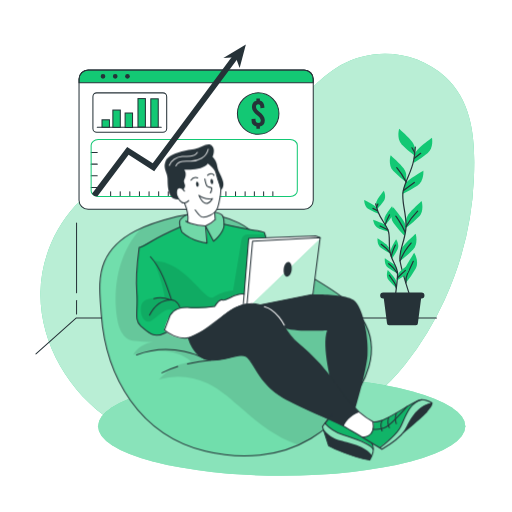
t = 0.00 s
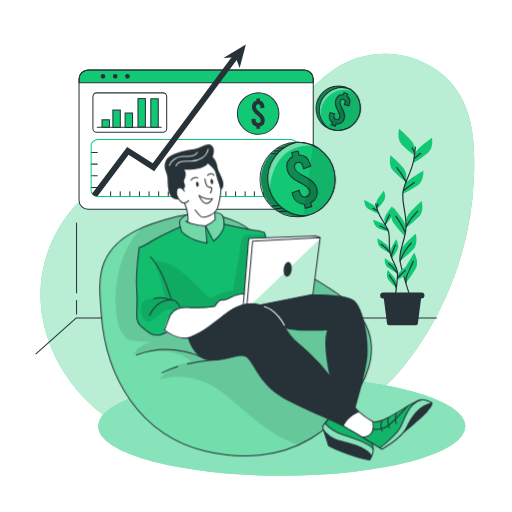
t = 1.00 s
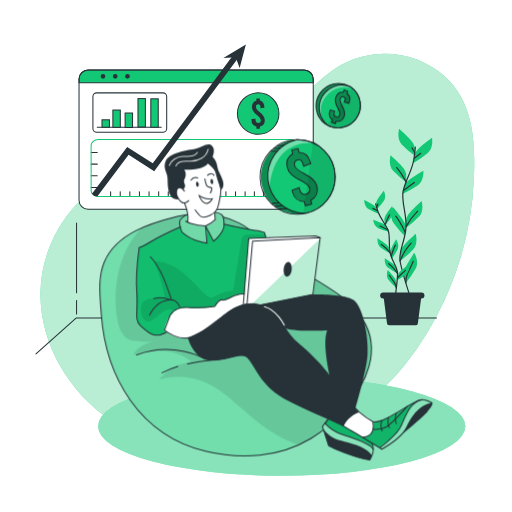
t = 1.19 s
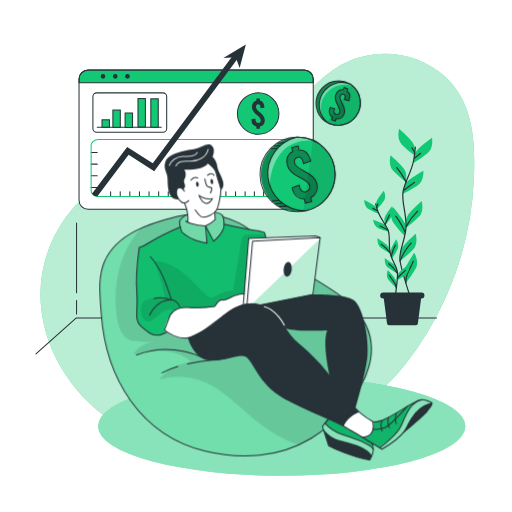
t = 1.38 s
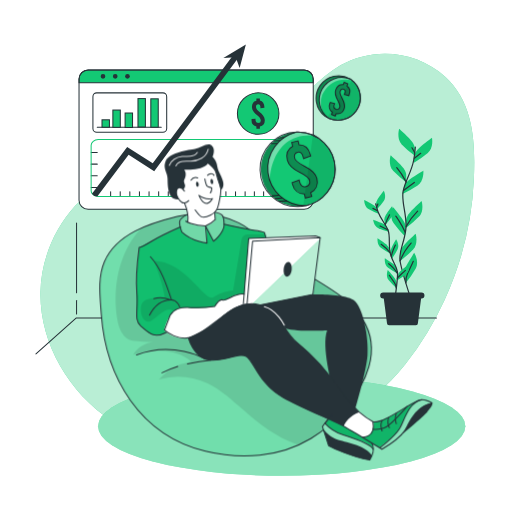
t = 1.75 s
t = 2.13 s: frame unchanged from t = 1.38 s, image omitted

The animated SVG that drew these frames (rendered in a browser with its animation timeline set to each time). Animation: 2 CSS @keyframes rules; one cycle of 2.50 s, repeats indefinitely.

<svg class="animated" id="freepik_stories-revenue" xmlns="http://www.w3.org/2000/svg" viewBox="0 0 500 500" version="1.1" xmlns:xlink="http://www.w3.org/1999/xlink" xmlns:svgjs="http://svgjs.com/svgjs"><style>svg#freepik_stories-revenue:not(.animated) .animable {opacity: 0;}svg#freepik_stories-revenue.animated #freepik--Coins--inject-38 {animation: 1s 1 forwards cubic-bezier(.36,-0.01,.5,1.38) slideLeft,1.5s Infinite  linear floating;animation-delay: 0s,1s;}            @keyframes slideLeft {                0% {                    opacity: 0;                    transform: translateX(-30px);                }                100% {                    opacity: 1;                    transform: translateX(0);                }            }                    @keyframes floating {                0% {                    opacity: 1;                    transform: translateY(0px);                }                50% {                    transform: translateY(-10px);                }                100% {                    opacity: 1;                    transform: translateY(0px);                }            }        </style><g id="freepik--background-simple--inject-38" class="animable" style="transform-origin: 251.326px 245.544px;"><path d="M332.51,63.83c-21.82,12.48-37.21,33.47-55.86,50.32a179.7,179.7,0,0,1-81.92,42c-25,5.41-51.12,5.49-75.21,14-47,16.49-79.19,65.43-80,115.19s27.5,98,69.11,125.28a165.64,165.64,0,0,0,46,20.95c30.6,8.61,63.05,8.23,94.67,4.94,54.62-5.69,111.88-36.71,146.31-80.44a313.74,313.74,0,0,0,38.64-63.45,316.45,316.45,0,0,0,28.52-118.15c1.45-35,0-73.8-27.77-99.31S365.06,45.2,332.51,63.83Z" style="fill: #13C874; transform-origin: 251.326px 245.544px;" id="el0jv3cp4zdl0f" class="animable"></path><g id="elimxbbzm10e"><path d="M332.51,63.83c-21.82,12.48-37.21,33.47-55.86,50.32a179.7,179.7,0,0,1-81.92,42c-25,5.41-51.12,5.49-75.21,14-47,16.49-79.19,65.43-80,115.19s27.5,98,69.11,125.28a165.64,165.64,0,0,0,46,20.95c30.6,8.61,63.05,8.23,94.67,4.94,54.62-5.69,111.88-36.71,146.31-80.44a313.74,313.74,0,0,0,38.64-63.45,316.45,316.45,0,0,0,28.52-118.15c1.45-35,0-73.8-27.77-99.31S365.06,45.2,332.51,63.83Z" style="fill: rgb(255, 255, 255); opacity: 0.7; transform-origin: 251.326px 245.544px;" class="animable" id="ela2lxi2lszme"></path></g></g><g id="freepik--Shadow--inject-38" class="animable" style="transform-origin: 275.1px 416.25px;"><ellipse cx="275.1" cy="416.25" rx="179.33" ry="48.3" style="fill: #13C874; transform-origin: 275.1px 416.25px;" id="eld885vtryfdu" class="animable"></ellipse><g id="elf5vxodlbatk"><ellipse cx="275.1" cy="416.25" rx="179.33" ry="48.3" style="fill: rgb(255, 255, 255); opacity: 0.5; transform-origin: 275.1px 416.25px;" class="animable" id="elk7j1md20opi"></ellipse></g></g><g id="freepik--Window--inject-38" class="animable" style="transform-origin: 191.545px 123.91px;"><rect x="77.18" y="68.3" width="228.73" height="136.09" rx="8.95" style="fill: rgb(255, 255, 255); transform-origin: 191.545px 136.345px;" id="elqjhekbuxzh" class="animable"></rect><path d="M305.91,77.25v3.54H77.18V77.25a9,9,0,0,1,8.95-9H297A8.94,8.94,0,0,1,305.91,77.25Z" style="fill: #13C874; transform-origin: 191.545px 74.52px;" id="elotnicxkuycb" class="animable"></path><rect x="77.18" y="68.3" width="228.73" height="136.09" rx="8.95" style="fill: none; stroke: rgb(38, 50, 56); stroke-linecap: round; stroke-linejoin: round; transform-origin: 191.545px 136.345px;" id="elyn3gwtqw2j" class="animable"></rect><path d="M305.91,77.25v3.54H77.18V77.25a9,9,0,0,1,8.95-9H297A8.94,8.94,0,0,1,305.91,77.25Z" style="fill: none; stroke: rgb(38, 50, 56); stroke-linecap: round; stroke-linejoin: round; transform-origin: 191.545px 74.52px;" id="elkn50u0okyxc" class="animable"></path><path d="M102.87,74.54a2.29,2.29,0,1,1-2.29-2.28A2.29,2.29,0,0,1,102.87,74.54Z" style="fill: rgb(38, 50, 56); transform-origin: 100.58px 74.55px;" id="el9c0gzna5v9k" class="animable"></path><path d="M114.82,74.54a2.29,2.29,0,1,1-2.29-2.28A2.29,2.29,0,0,1,114.82,74.54Z" style="fill: rgb(38, 50, 56); transform-origin: 112.53px 74.55px;" id="elkcozulx6ekr" class="animable"></path><circle cx="124.48" cy="74.54" r="2.29" style="fill: rgb(38, 50, 56); transform-origin: 124.48px 74.54px;" id="eluc76pbkw7f" class="animable"></circle><rect x="90.74" y="90.7" width="72.05" height="38.49" rx="3.69" style="fill: none; stroke: rgb(38, 50, 56); stroke-linecap: round; stroke-linejoin: round; transform-origin: 126.765px 109.945px;" id="elranphf56678" class="animable"></rect><line x1="94.98" y1="124.35" x2="157.45" y2="124.35" style="fill: none; stroke: rgb(38, 50, 56); stroke-linecap: round; stroke-linejoin: round; transform-origin: 126.215px 124.35px;" id="elsf2z1kkfxmf" class="animable"></line><rect x="99.62" y="117" width="7.25" height="7.25" style="fill: #13C874; stroke: rgb(38, 50, 56); stroke-miterlimit: 10; transform-origin: 103.245px 120.625px;" id="eldjitpgzba0q" class="animable"></rect><rect x="110.23" y="107.47" width="7.25" height="16.88" style="fill: #13C874; stroke: rgb(38, 50, 56); stroke-miterlimit: 10; transform-origin: 113.855px 115.91px;" id="elyj1zhf3prc" class="animable"></rect><rect x="122.18" y="110.37" width="7.25" height="14.15" style="fill: #13C874; stroke: rgb(38, 50, 56); stroke-miterlimit: 10; transform-origin: 125.805px 117.445px;" id="elo3dbwpnh2li" class="animable"></rect><rect x="134.74" y="96.28" width="7.25" height="27.75" style="fill: #13C874; stroke: rgb(38, 50, 56); stroke-miterlimit: 10; transform-origin: 138.365px 110.155px;" id="elzhsybvk2ko" class="animable"></rect><rect x="147.29" y="96.5" width="7.25" height="27.75" style="fill: #13C874; stroke: rgb(38, 50, 56); stroke-miterlimit: 10; transform-origin: 150.915px 110.375px;" id="elt8xq86dvm6r" class="animable"></rect><circle cx="252.12" cy="110.91" r="20.27" style="fill: #13C874; stroke: rgb(38, 50, 56); stroke-miterlimit: 10; transform-origin: 252.12px 110.91px;" id="elvu8tv2shrcr" class="animable"></circle><path d="M253.78,123.55v2.08h-3.4v-2.08a6.18,6.18,0,0,1-4.72-6.3v-.94l3.85-.42v1c0,1.93,1,3.1,2.57,3.1a2.37,2.37,0,0,0,2.56-2.53c0-1.85-1.73-3.44-3.77-5.13-2.42-2-4.83-4.38-4.83-7.74s1.58-5.63,4.34-6.31V96.19h3.4v2.07c2.79.65,4.41,3,4.41,6.35v.68l-3.85.41V105c0-2-.79-3.1-2.19-3.1s-2.19.87-2.19,2.53c0,1.85,1.78,3.4,3.78,5.13,2.38,2,4.83,4.38,4.83,7.74A6.15,6.15,0,0,1,253.78,123.55Z" style="fill: rgb(38, 50, 56); transform-origin: 252.114px 110.91px;" id="eliwlzeh9kfea" class="animable"></path><line x1="89.06" y1="148.85" x2="94.98" y2="148.85" style="fill: none; stroke: rgb(38, 50, 56); stroke-linecap: round; stroke-linejoin: round; transform-origin: 92.02px 148.85px;" id="el9m1y9g5unjs" class="animable"></line><line x1="89.06" y1="160.29" x2="94.98" y2="160.29" style="fill: none; stroke: rgb(38, 50, 56); stroke-linecap: round; stroke-linejoin: round; transform-origin: 92.02px 160.29px;" id="elpp7ppbhv3" class="animable"></line><line x1="89.06" y1="171.74" x2="94.98" y2="171.74" style="fill: none; stroke: rgb(38, 50, 56); stroke-linecap: round; stroke-linejoin: round; transform-origin: 92.02px 171.74px;" id="eldyd68i9f6we" class="animable"></line><line x1="89.06" y1="183.18" x2="94.98" y2="183.18" style="fill: none; stroke: rgb(38, 50, 56); stroke-linecap: round; stroke-linejoin: round; transform-origin: 92.02px 183.18px;" id="elxk3zry99nxo" class="animable"></line><line x1="108.03" y1="191.82" x2="108.03" y2="187.22" style="fill: none; stroke: rgb(38, 50, 56); stroke-linecap: round; stroke-linejoin: round; transform-origin: 108.03px 189.52px;" id="elxieewodsrv" class="animable"></line><line x1="117.41" y1="191.82" x2="117.41" y2="187.22" style="fill: none; stroke: rgb(38, 50, 56); stroke-linecap: round; stroke-linejoin: round; transform-origin: 117.41px 189.52px;" id="elyhguvqef66d" class="animable"></line><line x1="126.79" y1="191.82" x2="126.79" y2="187.22" style="fill: none; stroke: rgb(38, 50, 56); stroke-linecap: round; stroke-linejoin: round; transform-origin: 126.79px 189.52px;" id="el7hgyxhhvjbu" class="animable"></line><line x1="136.18" y1="191.82" x2="136.18" y2="187.22" style="fill: none; stroke: rgb(38, 50, 56); stroke-linecap: round; stroke-linejoin: round; transform-origin: 136.18px 189.52px;" id="el28v7d8mtmw8" class="animable"></line><line x1="145.56" y1="191.82" x2="145.56" y2="187.22" style="fill: none; stroke: rgb(38, 50, 56); stroke-linecap: round; stroke-linejoin: round; transform-origin: 145.56px 189.52px;" id="el2xln72h2kpq" class="animable"></line><line x1="154.94" y1="191.82" x2="154.94" y2="187.22" style="fill: none; stroke: rgb(38, 50, 56); stroke-linecap: round; stroke-linejoin: round; transform-origin: 154.94px 189.52px;" id="elbqzwkayds7" class="animable"></line><line x1="164.32" y1="191.82" x2="164.32" y2="187.22" style="fill: none; stroke: rgb(38, 50, 56); stroke-linecap: round; stroke-linejoin: round; transform-origin: 164.32px 189.52px;" id="ellgyxuj0rmp" class="animable"></line><line x1="173.71" y1="191.82" x2="173.71" y2="187.22" style="fill: none; stroke: rgb(38, 50, 56); stroke-linecap: round; stroke-linejoin: round; transform-origin: 173.71px 189.52px;" id="elh4ug00v8b6j" class="animable"></line><line x1="183.09" y1="191.82" x2="183.09" y2="187.22" style="fill: none; stroke: rgb(38, 50, 56); stroke-linecap: round; stroke-linejoin: round; transform-origin: 183.09px 189.52px;" id="els3froem7bj9" class="animable"></line><line x1="192.47" y1="191.82" x2="192.47" y2="187.22" style="fill: none; stroke: rgb(38, 50, 56); stroke-linecap: round; stroke-linejoin: round; transform-origin: 192.47px 189.52px;" id="elkkhgmeysws" class="animable"></line><line x1="201.85" y1="191.82" x2="201.85" y2="187.22" style="fill: none; stroke: rgb(38, 50, 56); stroke-linecap: round; stroke-linejoin: round; transform-origin: 201.85px 189.52px;" id="elpfyb910914" class="animable"></line><line x1="211.24" y1="191.82" x2="211.24" y2="187.22" style="fill: none; stroke: rgb(38, 50, 56); stroke-linecap: round; stroke-linejoin: round; transform-origin: 211.24px 189.52px;" id="elolzodw0j74" class="animable"></line><line x1="220.62" y1="191.82" x2="220.62" y2="187.22" style="fill: none; stroke: rgb(38, 50, 56); stroke-linecap: round; stroke-linejoin: round; transform-origin: 220.62px 189.52px;" id="el2m4peflvejr" class="animable"></line><line x1="230" y1="191.82" x2="230" y2="187.22" style="fill: none; stroke: rgb(38, 50, 56); stroke-linecap: round; stroke-linejoin: round; transform-origin: 230px 189.52px;" id="el8nwntnklkji" class="animable"></line><line x1="239.38" y1="191.82" x2="239.38" y2="187.22" style="fill: none; stroke: rgb(38, 50, 56); stroke-linecap: round; stroke-linejoin: round; transform-origin: 239.38px 189.52px;" id="elg4a8ah39cdv" class="animable"></line><line x1="248.41" y1="191.82" x2="248.41" y2="187.22" style="fill: none; stroke: rgb(38, 50, 56); stroke-linecap: round; stroke-linejoin: round; transform-origin: 248.41px 189.52px;" id="elx5w9oikagm" class="animable"></line><line x1="257.44" y1="191.82" x2="257.44" y2="187.22" style="fill: none; stroke: rgb(38, 50, 56); stroke-linecap: round; stroke-linejoin: round; transform-origin: 257.44px 189.52px;" id="elef00myc9f0f" class="animable"></line><line x1="266.46" y1="191.82" x2="266.46" y2="187.22" style="fill: none; stroke: rgb(38, 50, 56); stroke-linecap: round; stroke-linejoin: round; transform-origin: 266.46px 189.52px;" id="elpz657h4s1e" class="animable"></line><path d="M290.34,141.85v44.46c0,3.05-3.1,5.51-6.92,5.51H96a7.42,7.42,0,0,1-6-2.71,4.73,4.73,0,0,1-1-2.8V141.85c0-3,3.1-5.51,6.92-5.51H283.42C287.24,136.34,290.34,138.8,290.34,141.85Z" style="fill: none; stroke: #13C874; stroke-linecap: round; stroke-linejoin: round; transform-origin: 189.67px 164.082px;" id="eljhpdd8syok" class="animable"></path><path d="M233.3,55.74l-59.83,80.6-22.88,30.82-25-15.92L95,191.82h-.44a5.51,5.51,0,0,1-4.75-2.71l34.37-45.61,25,15.89,17.11-23,62.39-84Z" style="fill: rgb(38, 50, 56); transform-origin: 161.555px 122.105px;" id="el2vmkay7660l" class="animable"></path><polygon points="218.12 56.76 240.11 43.43 234.03 66.49 230.15 55.82 218.12 56.76" style="fill: rgb(38, 50, 56); transform-origin: 229.115px 54.96px;" id="elnyk0goor9x8" class="animable"></polygon></g><g id="freepik--Floor--inject-38" class="animable" style="transform-origin: 230.675px 235.675px;"><polyline points="426.23 310.52 74.54 310.52 35.12 345.57" style="fill: none; stroke: rgb(38, 50, 56); stroke-linecap: round; stroke-linejoin: round; transform-origin: 230.675px 328.045px;" id="el4s5358yifoo" class="animable"></polyline><line x1="74.76" y1="285.98" x2="74.76" y2="217.83" style="fill: none; stroke: rgb(38, 50, 56); stroke-linecap: round; stroke-linejoin: round; transform-origin: 74.76px 251.905px;" id="elsloid6fv98" class="animable"></line><line x1="74.76" y1="306.56" x2="74.76" y2="293.38" style="fill: none; stroke: rgb(38, 50, 56); stroke-linecap: round; stroke-linejoin: round; transform-origin: 74.76px 299.97px;" id="elmz2wtx77vp" class="animable"></line><g id="freepik--freepik--Plants--inject-120--inject-38" class="animable" style="transform-origin: 388.893px 221.71px;"><path d="M405.06,144.72s0-4.12-5.77-9.88-9.47-9.06-9.47-9.06-2.89,9.47,2.47,15.24a101,101,0,0,0,12.77,11.14Z" style="fill: #13C874; transform-origin: 397.051px 138.97px;" id="el60dvvmkxfe3" class="animable"></path><path d="M396.69,170.45s0-4.12-5.77-9.89-9.47-9.06-9.47-9.06-2.88,9.47,2.47,15.24a102.63,102.63,0,0,0,12.77,11.15Z" style="fill: #13C874; transform-origin: 388.683px 164.695px;" id="elgcv9rif4mr" class="animable"></path><path d="M404.69,151.74s.44-4.1,6.78-9.23,10.38-8,10.38-8,1.86,9.75-4.07,14.89a101.51,101.51,0,0,1-13.87,9.71Z" style="fill: #13C874; transform-origin: 413.018px 146.81px;" id="elb519th1jbbl" class="animable"></path><path d="M394.58,182.12s.87-4,7.71-8.46,11.15-6.88,11.15-6.88.83,9.87-5.58,14.39a100.79,100.79,0,0,1-14.81,8.19Z" style="fill: #13C874; transform-origin: 403.263px 178.07px;" id="elsfniowdusre" class="animable"></path><path d="M396.49,215.23s0-4.12,5.76-9.88,9.47-9.06,9.47-9.06,2.89,9.48-2.47,15.24a100.22,100.22,0,0,1-12.76,11.15Z" style="fill: #13C874; transform-origin: 404.494px 209.485px;" id="elk3q33j73jr" class="animable"></path><path d="M396.39,223.32s.58-4.08-4.31-10.6S384,202.4,384,202.4s-4.18,9,.29,15.44a101.44,101.44,0,0,0,11.06,12.82Z" style="fill: #13C874; transform-origin: 389.318px 216.53px;" id="elkh3eecjyjci" class="animable"></path><path d="M390.7,247.27s0-4.11,5.77-9.88,9.47-9,9.47-9,2.89,9.47-2.47,15.23a101,101,0,0,1-12.77,11.15Z" style="fill: #13C874; transform-origin: 398.709px 241.58px;" id="elb7e4pokkj1t" class="animable"></path><path d="M394.55,269s-1-4,3.09-11,6.87-11.15,6.87-11.15,5.18,8.44,1.47,15.37a101.21,101.21,0,0,1-9.54,14Z" style="fill: #13C874; transform-origin: 400.88px 261.535px;" id="elmh4ns1ka2t8" class="animable"></path><path d="M405.58,143.7A116.75,116.75,0,0,1,404,156.48c-2.28,11.78-8,19.38-10.26,30s4.27,24.35,2.52,38-7.08,21.26-5.58,30.38,9.5,33.8,9.5,33.8" style="fill: none; stroke: rgb(38, 50, 56); stroke-linecap: round; stroke-linejoin: round; stroke-width: 1.17749px; transform-origin: 397.999px 216.18px;" id="el1252iq950z5a" class="animable"></path><line x1="404.64" y1="154.48" x2="410.85" y2="149.7" style="fill: none; stroke: rgb(38, 50, 56); stroke-linecap: round; stroke-linejoin: round; stroke-width: 1.17749px; transform-origin: 407.745px 152.09px;" id="elmmk2i7ygbch" class="animable"></line><line x1="404.92" y1="148.99" x2="402.33" y2="144.36" style="fill: none; stroke: rgb(38, 50, 56); stroke-linecap: round; stroke-linejoin: round; stroke-width: 1.17749px; transform-origin: 403.625px 146.675px;" id="elohehktkt8k" class="animable"></line><path d="M394.09,186s5.2-3.91,10.55-7.81" style="fill: none; stroke: rgb(38, 50, 56); stroke-linecap: round; stroke-linejoin: round; stroke-width: 1.17749px; transform-origin: 399.365px 182.095px;" id="el1htv35iec2" class="animable"></path><path d="M396.69,177.84s-4.34-8.5-9.25-14.14" style="fill: none; stroke: rgb(38, 50, 56); stroke-linecap: round; stroke-linejoin: round; stroke-width: 1.17749px; transform-origin: 392.065px 170.77px;" id="eldiicwd54rph" class="animable"></path><path d="M396.69,221.09a64.58,64.58,0,0,1,11.15-14.88" style="fill: none; stroke: rgb(38, 50, 56); stroke-linecap: round; stroke-linejoin: round; stroke-width: 1.17749px; transform-origin: 402.265px 213.65px;" id="eleujsrp38y6p" class="animable"></path><path d="M395.68,226.87A73.4,73.4,0,0,0,390,216.16c-3-4.48-3.48-5.06-3.48-5.06" style="fill: none; stroke: rgb(38, 50, 56); stroke-linecap: round; stroke-linejoin: round; stroke-width: 1.17749px; transform-origin: 391.1px 218.985px;" id="el9prxqjo7wbw" class="animable"></path><path d="M390.7,254.85a69.58,69.58,0,0,1,4.69-9.48,61.55,61.55,0,0,1,6.06-8" style="fill: none; stroke: rgb(38, 50, 56); stroke-linecap: round; stroke-linejoin: round; stroke-width: 1.17749px; transform-origin: 396.075px 246.11px;" id="el0k9gg7gdxgs" class="animable"></path><path d="M396.43,276.17a17.62,17.62,0,0,1,1.56-9.12c2.17-4.19,4.62-9.69,5.64-11.85" style="fill: none; stroke: rgb(38, 50, 56); stroke-linecap: round; stroke-linejoin: round; stroke-width: 1.17749px; transform-origin: 399.989px 265.685px;" id="elu5ec2q3lczo" class="animable"></path><path d="M367.3,199.74s-.45-2.57,2.54-6.82,5-6.72,5-6.72,2.83,5.62.1,9.82a64.16,64.16,0,0,1-6.8,8.36Z" style="fill: #13C874; transform-origin: 371.702px 195.29px;" id="elre0x44g9vbp" class="animable"></path><path d="M375.34,215s-.45-2.59,2.54-6.83,5-6.71,5-6.71,2.83,5.63.1,9.82a63.5,63.5,0,0,1-6.8,8.36Z" style="fill: #13C874; transform-origin: 379.742px 210.55px;" id="el234dtthqmel" class="animable"></path><path d="M368.29,204.1s-.7-2.52-5.25-5-7.38-3.9-7.38-3.9-.11,6.27,4.18,8.9a64.14,64.14,0,0,0,9.75,4.58Z" style="fill: #13C874; transform-origin: 362.625px 201.94px;" id="elqbagrw2xtur" class="animable"></path><path d="M377.93,222.05s-1-2.43-5.76-4.46-7.75-3.1-7.75-3.1.55,6.27,5.08,8.41a64.52,64.52,0,0,0,10.18,3.53Z" style="fill: #13C874; transform-origin: 372.05px 220.46px;" id="eldpwjbhhf7kk" class="animable"></path><path d="M380.33,243s-.45-2.58-4.69-5.57-6.93-4.66-6.93-4.66-.78,6.27,3.21,9.29a63.9,63.9,0,0,0,9.21,5.57Z" style="fill: #13C874; transform-origin: 374.889px 240.2px;" id="ele92cb7tr8n" class="animable"></path><path d="M381.26,248.09s-.81-2.49,1.55-7.11,4-7.35,4-7.35,3.6,5.16,1.5,9.71a65.19,65.19,0,0,1-5.58,9.24Z" style="fill: #13C874; transform-origin: 385.047px 243.105px;" id="elg71gjgon9ue" class="animable"></path><path d="M388.5,268.92s.3-2.6,4.36-5.83,6.65-5,6.65-5,1.14,6.2-2.67,9.46a64.88,64.88,0,0,1-8.87,6.1Z" style="fill: #13C874; transform-origin: 393.82px 265.87px;" id="eld0fs6s10cv7" class="animable"></path><path d="M387.43,262.5s-.45-2.59-4.69-5.58-6.92-4.65-6.92-4.65-.78,6.27,3.2,9.29a64.36,64.36,0,0,0,9.22,5.57Z" style="fill: #13C874; transform-origin: 381.999px 259.7px;" id="elilyl198adnk" class="animable"></path><path d="M387.37,276.54s.23-2.62-3.12-6.58-5.52-6.27-5.52-6.27-2.34,5.85.75,9.8a65.37,65.37,0,0,0,7.5,7.75Z" style="fill: #13C874; transform-origin: 382.627px 272.465px;" id="el4bkrd652k4j" class="animable"></path><path d="M366.85,199.14a74,74,0,0,0,2.39,7.85c2.7,7.13,7.1,11.28,9.68,17.7s0,15.73,2.55,24.1,6.75,12.54,6.78,18.45S386,289.48,386,289.48" style="fill: none; stroke: rgb(38, 50, 56); stroke-linecap: round; stroke-linejoin: round; stroke-width: 1.17749px; transform-origin: 377.55px 244.31px;" id="eljucjlodtnb" class="animable"></path><line x1="368.62" y1="205.81" x2="364.21" y2="203.5" style="fill: none; stroke: rgb(38, 50, 56); stroke-linecap: round; stroke-linejoin: round; stroke-width: 1.17749px; transform-origin: 366.415px 204.655px;" id="elt9z8vtktv5" class="animable"></line><line x1="367.84" y1="202.4" x2="368.97" y2="199.22" style="fill: none; stroke: rgb(38, 50, 56); stroke-linecap: round; stroke-linejoin: round; stroke-width: 1.17749px; transform-origin: 368.405px 200.81px;" id="elx5i5pzyz4k" class="animable"></line><path d="M378.66,224.42s-3.69-1.88-7.46-3.75" style="fill: none; stroke: rgb(38, 50, 56); stroke-linecap: round; stroke-linejoin: round; stroke-width: 1.17749px; transform-origin: 374.93px 222.545px;" id="elsdhqj87ahb" class="animable"></path><path d="M376.14,219.64a52.85,52.85,0,0,1,4.27-9.86" style="fill: none; stroke: rgb(38, 50, 56); stroke-linecap: round; stroke-linejoin: round; stroke-width: 1.17749px; transform-origin: 378.275px 214.71px;" id="elgukdausvo8j" class="animable"></path><path d="M380.84,246.72a41.15,41.15,0,0,0-8.6-8.12" style="fill: none; stroke: rgb(38, 50, 56); stroke-linecap: round; stroke-linejoin: round; stroke-width: 1.17749px; transform-origin: 376.54px 242.66px;" id="ely6xjjqh1yac" class="animable"></path><path d="M382.1,250.24a45.85,45.85,0,0,1,2.37-7.31c1.39-3.15,1.63-3.56,1.63-3.56" style="fill: none; stroke: rgb(38, 50, 56); stroke-linecap: round; stroke-linejoin: round; stroke-width: 1.17749px; transform-origin: 384.1px 244.805px;" id="eljsxbb5bcpz" class="animable"></path><path d="M388.06,271.7a38.47,38.47,0,0,1,4.74-4.92,25.47,25.47,0,0,0,3.08-2.69" style="fill: none; stroke: rgb(38, 50, 56); stroke-linecap: round; stroke-linejoin: round; stroke-width: 1.17749px; transform-origin: 391.97px 267.895px;" id="eljykojskvw1a" class="animable"></path><path d="M388.25,267.24a44.87,44.87,0,0,0-4-5.43,39,39,0,0,0-4.67-4.33" style="fill: none; stroke: rgb(38, 50, 56); stroke-linecap: round; stroke-linejoin: round; stroke-width: 1.17749px; transform-origin: 383.915px 262.36px;" id="elsxmciyndgk" class="animable"></path><path d="M387,281.24a11.28,11.28,0,0,0-2-5.57c-1.82-2.4-4-5.58-4.82-6.83" style="fill: none; stroke: rgb(38, 50, 56); stroke-linecap: round; stroke-linejoin: round; stroke-width: 1.17749px; transform-origin: 383.59px 275.04px;" id="elpq1uff1msil" class="animable"></path><path d="M406.18,317.64H379.92a2,2,0,0,1-2-1.95l-3.77-29.06h37.72l-3.77,29.06A2,2,0,0,1,406.18,317.64Z" style="fill: rgb(38, 50, 56); transform-origin: 393.01px 302.135px;" id="eln7tgwvr3ynf" class="animable"></path><path d="M411.57,291.54H374.19a2.94,2.94,0,0,1-2.95-2.92h0a3,3,0,0,1,2.94-2.95h37.39a2.94,2.94,0,0,1,2.95,2.94h0A2.94,2.94,0,0,1,411.57,291.54Z" style="fill: rgb(38, 50, 56); transform-origin: 392.88px 288.605px;" id="el07gqixws68pa" class="animable"></path></g></g><g id="freepik--Coins--inject-38" class="animable" style="transform-origin: 302.969px 147.776px;"><path d="M327.3,175.31a36.31,36.31,0,0,1-28.13,35.37l-.11,0c-.95.21-1.9.4-2.88.54a37.08,37.08,0,0,1-5.19.37A36.31,36.31,0,0,1,289.65,139c.33,0,.68,0,1,0a1.72,1.72,0,0,1,.32,0,2.3,2.3,0,0,1,.37,0,35.75,35.75,0,0,1,14.22,3.05A36.31,36.31,0,0,1,327.3,175.31Z" style="fill: #13C874; transform-origin: 291.055px 175.291px;" id="elgq6s77riu9g" class="animable"></path><g id="elwdurh5lsr8c"><path d="M305.58,142.06c-41.93-2.18-42.13,44.37-42.13,44.37s-6.4-15.19,4.05-32c5.84-9.41,16-13.56,23.86-15.4A35.75,35.75,0,0,1,305.58,142.06Z" style="fill: rgb(255, 255, 255); opacity: 0.4; transform-origin: 283.545px 162.73px;" class="animable" id="elfemj1i01ys"></path></g><path d="M327.3,175.31a36.31,36.31,0,0,1-28.24,35.4,35.71,35.71,0,0,1-8.07.91A36.31,36.31,0,0,1,289.65,139c.44,0,.89,0,1.34,0A36.32,36.32,0,0,1,327.3,175.31Z" style="fill: none; stroke: rgb(38, 50, 56); stroke-linecap: round; stroke-linejoin: round; transform-origin: 290.652px 175.313px;" id="el6zns6o651o" class="animable"></path><path d="M327.3,175.31a36.31,36.31,0,0,1-28.24,35.4c-.44,0-.89,0-1.34,0A36.32,36.32,0,0,1,289.65,139c.44,0,.89,0,1.34,0A36.32,36.32,0,0,1,327.3,175.31Z" style="fill: none; stroke: rgb(38, 50, 56); stroke-linecap: round; stroke-linejoin: round; transform-origin: 294.398px 174.855px;" id="el1wyr6ge0xfs" class="animable"></path><path d="M303.5,198l.94,3.84-6.28,1.53-.94-3.83c-5.62,0-10.13-3.65-11.57-9.51l-.43-1.74,6.93-2.51.44,1.81c.87,3.56,3.22,5.27,6.15,4.55a4.5,4.5,0,0,0,3.59-5.83c-.84-3.42-4.76-5.56-9.3-7.77-5.37-2.6-10.91-5.9-12.43-12.11-1.48-6.06.38-11.11,5.17-13.61l-.94-3.84,6.27-1.53.94,3.83c5.45-.08,9.51,3.51,11,9.71l.31,1.26-6.92,2.51-.35-1.39c-.92-3.77-2.86-5.36-5.44-4.73s-3.65,2.6-2.9,5.66c.84,3.42,4.81,5.48,9.3,7.78,5.31,2.69,10.91,5.9,12.43,12.1C311,190.15,308.56,195.47,303.5,198Z" style="fill: none; stroke: rgb(38, 50, 56); stroke-miterlimit: 10; transform-origin: 295.013px 175.41px;" id="elf3qlo08pf3" class="animable"></path><g id="el7xow2rznloe"><path d="M303.5,198l.94,3.84-6.28,1.53-.94-3.83c-5.62,0-10.13-3.65-11.57-9.51l-.43-1.74,6.93-2.51.44,1.81c.87,3.56,3.22,5.27,6.15,4.55a4.5,4.5,0,0,0,3.59-5.83c-.84-3.42-4.76-5.56-9.3-7.77-5.37-2.6-10.91-5.9-12.43-12.11-1.48-6.06.38-11.11,5.17-13.61l-.94-3.84,6.27-1.53.94,3.83c5.45-.08,9.51,3.51,11,9.71l.31,1.26-6.92,2.51-.35-1.39c-.92-3.77-2.86-5.36-5.44-4.73s-3.65,2.6-2.9,5.66c.84,3.42,4.81,5.48,9.3,7.78,5.31,2.69,10.91,5.9,12.43,12.1C311,190.15,308.56,195.47,303.5,198Z" style="opacity: 0.3; transform-origin: 295.013px 175.41px;" class="animable" id="ellcrd0dkk4c"></path></g><line x1="272.43" y1="206.53" x2="280.1" y2="206.18" style="fill: none; stroke: rgb(38, 50, 56); stroke-linecap: round; stroke-linejoin: round; transform-origin: 276.265px 206.355px;" id="ely3a92zpix2p" class="animable"></line><line x1="268.74" y1="203.98" x2="275.43" y2="203.41" style="fill: none; stroke: rgb(38, 50, 56); stroke-linecap: round; stroke-linejoin: round; transform-origin: 272.085px 203.695px;" id="elisnsygi2b7d" class="animable"></line><line x1="265.74" y1="201.29" x2="272.43" y2="200.72" style="fill: none; stroke: rgb(38, 50, 56); stroke-linecap: round; stroke-linejoin: round; transform-origin: 269.085px 201.005px;" id="elj9qcna8ymtd" class="animable"></line><line x1="264.82" y1="150.13" x2="270.55" y2="150.13" style="fill: none; stroke: rgb(38, 50, 56); stroke-linecap: round; stroke-linejoin: round; transform-origin: 267.685px 150.13px;" id="eladjd9jw0sgv" class="animable"></line><line x1="267.65" y1="147.49" x2="273.36" y2="147.23" style="fill: none; stroke: rgb(38, 50, 56); stroke-linecap: round; stroke-linejoin: round; transform-origin: 270.505px 147.36px;" id="elb282en31kxe" class="animable"></line><line x1="271.23" y1="144.84" x2="277.25" y2="144.27" style="fill: none; stroke: rgb(38, 50, 56); stroke-linecap: round; stroke-linejoin: round; transform-origin: 274.24px 144.555px;" id="elv7gmrm3zjzn" class="animable"></line><g id="elx8mo1oqoico"><path d="M299.17,210.68l-.11,0a35.71,35.71,0,0,1-8.07.91A36.31,36.31,0,0,1,289.65,139c.33,0,.68,0,1,0-8.85,2.79-23.7,9.92-27.67,24.79C257.37,184.92,270,208.91,299.17,210.68Z" style="opacity: 0.3; transform-origin: 276.99px 175.295px;" class="animable" id="elqzyplobdog"></path></g><g id="elapris45enng"><path d="M327.3,175.31a36.31,36.31,0,0,1-28.13,35.37l-.11,0c-.95.21-1.9.4-2.88.54l9.4-69.19A36.31,36.31,0,0,1,327.3,175.31Z" style="opacity: 0.1; transform-origin: 311.74px 176.625px;" class="animable" id="el735akqrdh4w"></path></g><path d="M347.9,118.15a22,22,0,0,1-26.31,7.64l-.13-.06a22.63,22.63,0,0,1-2-1,19.63,19.63,0,0,1-2.12-1.32,22,22,0,0,1,24.19-36.63l.49.31c.23.13.45.29.68.45s.67.49,1,.75A22,22,0,0,1,347.9,118.15Z" style="fill: #13C874; transform-origin: 330.314px 105.682px;" id="el6z10g5vnozx" class="animable"></path><g id="eld9o695b6q6"><path d="M314.76,118.45s-3.59-10.57,1.18-18.35c6-9.75,15.19-14.2,27.7-11.8,0,0-6.78-4.58-18.13-1.33S308.07,105.84,314.76,118.45Z" style="fill: rgb(255, 255, 255); opacity: 0.4; transform-origin: 327.81px 102.127px;" class="animable" id="elhpi08n0iro"></path></g><path d="M347.9,118.16a22,22,0,0,1-26.31,7.62,21.55,21.55,0,0,1-4.3-2.36A22,22,0,0,1,342,87.1c.22.13.45.28.67.44A22,22,0,0,1,347.9,118.16Z" style="fill: none; stroke: rgb(38, 50, 56); stroke-linecap: round; stroke-linejoin: round; transform-origin: 330.303px 105.698px;" id="el0cj2su78ib9p" class="animable"></path><path d="M347.9,118.16a22,22,0,0,1-26.31,7.62l-.67-.44A22,22,0,0,1,342,87.1c.22.13.45.28.67.44A22,22,0,0,1,347.9,118.16Z" style="fill: none; stroke: rgb(38, 50, 56); stroke-linecap: round; stroke-linejoin: round; transform-origin: 331.879px 106.48px;" id="elwijjd0qq93" class="animable"></path><path d="M328.21,121.08l-.87,2.22-3.64-1.43.87-2.23a7.12,7.12,0,0,1-2.4-8.73l.4-1,4.3,1.17-.41,1.06c-.81,2.06-.26,3.72,1.44,4.39a2.72,2.72,0,0,0,3.81-1.63c.78-2-.41-4.41-1.88-7.08-1.74-3.16-3.32-6.72-1.91-10.32s4.07-5.36,7.3-4.92l.88-2.22,3.63,1.43L338.86,94c2.72,1.86,3.47,5,2.06,8.65l-.29.72-4.3-1.17.32-.81c.86-2.18.46-3.65-1-4.24s-2.71,0-3.41,1.79c-.78,2,.47,4.38,1.88,7.08,1.69,3.19,3.33,6.73,1.92,10.32A7.09,7.09,0,0,1,328.21,121.08Z" style="fill: none; stroke: rgb(38, 50, 56); stroke-miterlimit: 10; transform-origin: 331.583px 106.83px;" id="elvk943ii6pl" class="animable"></path><g id="elzlrcdofuhjq"><path d="M328.21,121.08l-.87,2.22-3.64-1.43.87-2.23a7.12,7.12,0,0,1-2.4-8.73l.4-1,4.3,1.17-.41,1.06c-.81,2.06-.26,3.72,1.44,4.39a2.72,2.72,0,0,0,3.81-1.63c.78-2-.41-4.41-1.88-7.08-1.74-3.16-3.32-6.72-1.91-10.32s4.07-5.36,7.3-4.92l.88-2.22,3.63,1.43L338.86,94c2.72,1.86,3.47,5,2.06,8.65l-.29.72-4.3-1.17.32-.81c.86-2.18.46-3.65-1-4.24s-2.71,0-3.41,1.79c-.78,2,.47,4.38,1.88,7.08,1.69,3.19,3.33,6.73,1.92,10.32A7.09,7.09,0,0,1,328.21,121.08Z" style="opacity: 0.3; transform-origin: 331.583px 106.83px;" class="animable" id="elulabp6eqa5j"></path></g><g id="eld5advamu9wc"><path d="M341.48,86.79c-6-1.07-13.6-1.66-17.7,1-7.53,4.83-12.22,10.92-12.15,20.79s9.29,16.79,9.29,16.79l.54.39a21.66,21.66,0,0,1-4.17-2.31,22,22,0,0,1,24.19-36.63Z" style="opacity: 0.3; transform-origin: 325.061px 104.863px;" class="animable" id="elpcrtmzorvgi"></path></g><g id="eldvfbrz51h24"><path d="M347.9,118.15a22,22,0,0,1-26.31,7.64l-.13-.06a22.63,22.63,0,0,1-2-1L343.64,88.3A22,22,0,0,1,347.9,118.15Z" style="opacity: 0.1; transform-origin: 335.684px 107.869px;" class="animable" id="el69ute2zvps8"></path></g></g><g id="freepik--Character--inject-38" class="animable" style="transform-origin: 259.872px 295.137px;"><path d="M336.58,399.76a132,132,0,0,1-32.84,28.35,116.06,116.06,0,0,1-12,6.26c-28.41,12.77-60.79,13.6-91.07,6.26C137,425.2,103.22,369,98.93,306.61c-1.15-16.86-3.73-35.07,3.1-51.11s20.64-26,36.26-32.92c11.34-5.05,23.59-8.44,34.72-11.21a89.31,89.31,0,0,1,60.09,6.2c13.09,6.21,22.41,17,33.42,26.09q1.75,1.44,3.52,2.87a329.9,329.9,0,0,0,35,24.61c18.51,11.29,37.46,21.94,49.29,40.9C373.2,342.26,357.28,375.16,336.58,399.76Z" style="fill: #13C874; transform-origin: 230.114px 327.021px;" id="elbsgzchdwpbq" class="animable"></path><g id="el73new6brepn"><path d="M336.58,399.76a132,132,0,0,1-32.84,28.35,116.06,116.06,0,0,1-12,6.26c-28.41,12.77-60.79,13.6-91.07,6.26C137,425.2,103.22,369,98.93,306.61c-1.15-16.86-3.73-35.07,3.1-51.11s20.64-26,36.26-32.92c11.34-5.05,23.59-8.44,34.72-11.21a89.31,89.31,0,0,1,60.09,6.2c13.09,6.21,22.41,17,33.42,26.09q1.75,1.44,3.52,2.87a329.9,329.9,0,0,0,35,24.61c18.51,11.29,37.46,21.94,49.29,40.9C373.2,342.26,357.28,375.16,336.58,399.76Z" style="fill: rgb(255, 255, 255); opacity: 0.4; transform-origin: 230.114px 327.021px;" class="animable" id="el3lmwzstsnyo"></path></g><path d="M270,246.53q-1.77-1.42-3.52-2.88c-11-9.11-20.34-19.87-33.42-26.08a89.37,89.37,0,0,0-60.09-6.2c-26.47,6.57-59.3,16.69-71,44.14-6.83,16-4.25,34.24-3.09,51.1C103.22,369,137,425.2,200.67,440.63c34.64,8.4,72,6.1,103.07-12.52a132,132,0,0,0,32.84-28.35c20.7-24.6,36.62-57.5,17.77-87.72-11.82-19-30.77-29.61-49.29-40.9A329.9,329.9,0,0,1,270,246.53Z" style="fill: none; stroke: rgb(38, 50, 56); stroke-miterlimit: 10; transform-origin: 230.088px 327.023px;" id="elx93l58d99b" class="animable"></path><path d="M173.55,357.78A91.57,91.57,0,0,0,158.18,364" style="fill: none; stroke: rgb(38, 50, 56); stroke-linecap: round; stroke-linejoin: round; transform-origin: 165.865px 360.89px;" id="elqx5l3yru5s" class="animable"></path><path d="M206,351.6a164,164,0,0,0-23,3.65" style="fill: none; stroke: rgb(38, 50, 56); stroke-linecap: round; stroke-linejoin: round; transform-origin: 194.5px 353.425px;" id="elgs3n79jf1x" class="animable"></path><path d="M199.25,350s-29.88-17.38-65.94-3.45" style="fill: none; stroke: rgb(38, 50, 56); stroke-linecap: round; stroke-linejoin: round; transform-origin: 166.28px 345.571px;" id="elxaustvsi59p" class="animable"></path><g id="eluh5fl7h4ly"><path d="M336.58,399.76a132,132,0,0,1-32.84,28.35,116.06,116.06,0,0,1-12,6.26,93.7,93.7,0,0,1-9.57-3.51c-18.66-8-34.32-21.53-49.62-34.87-9.23-8-18.61-16.2-29.66-21.47a68.22,68.22,0,0,0-47.84-3.94,53.73,53.73,0,0,1,31.64-17.41c-7.9-7.19-18.89-10.21-29.57-10.4s-16.56,1.12-27,3.46c3.49-6.42,12.75-12.23,20.06-12.06a181.67,181.67,0,0,1-20.78-1.47c-9.43-1.52-13.65-12.62-15.06-22.06-3.9-26,.05-53.69,14.24-75.79a77.15,77.15,0,0,1,9.7-12.27c11.34-5.05,23.59-8.44,34.72-11.21a89.31,89.31,0,0,1,60.09,6.2c13.09,6.21,22.41,17,33.42,26.09q1.75,1.44,3.52,2.87a329.9,329.9,0,0,0,35,24.61c18.51,11.29,37.46,21.94,49.29,40.9C373.2,342.26,357.28,375.16,336.58,399.76Z" style="opacity: 0.1; transform-origin: 237.831px 321.567px;" class="animable" id="elervwcf07q2"></path></g><path d="M347,399a193.35,193.35,0,0,0,17.57,13c11.89.8,6.56,15.17,6.56,15.17l-10.18,6.55S343.52,419.87,334,415.38,347,399,347,399Z" style="fill: rgb(255, 255, 255); transform-origin: 351.987px 416.36px;" id="el2q8q186qf1r" class="animable"></path><g id="elqdpnicekdsc"><path d="M262.51,247.7s-1.63-16.13-4.23-20.66L218.8,219v-3.06s.91-5.32-7.89-8.65-27.14,1-31.87,4.58-3,9.74-3,9.74S160.14,229.64,153,232.7a182.44,182.44,0,0,0-17.07,9s-3.24,37.08-2.6,45.69-.52,16.71.22,21.48,1.32,7.48,6.32,11.54,9.55,10,22.66,4.11l-1.83-1.45L247,294Z" style="opacity: 0.3; transform-origin: 197.878px 266.547px;" class="animable" id="elue1cime0tce"></path></g><path d="M262.51,247.7s-1.63-16.13-4.23-20.66L218.8,219v-3.06s.91-5.32-7.89-8.65-27.14,1-31.87,4.58-3,9.74-3,9.74S160.14,229.64,153,232.7a182.44,182.44,0,0,0-17.07,9s-3.24,37.08-2.6,45.69-.52,16.71.22,21.48,1.32,7.48,6.32,11.54,9.55,10,22.66,4.11l-1.83-1.45L247,294Z" style="fill: #13C874; transform-origin: 197.878px 266.547px;" id="el0i80yyc7699i" class="animable"></path><g id="elewohg09posw"><path d="M262.51,247.7s-1.63-16.13-4.23-20.66L218.8,219v-3.06s.91-5.32-7.89-8.65-27.14,1-31.87,4.58-3,9.74-3,9.74S160.14,229.64,153,232.7a182.44,182.44,0,0,0-17.07,9s-3.24,37.08-2.6,45.69-.52,16.71.22,21.48,1.32,7.48,6.32,11.54,9.55,10,22.66,4.11l-1.83-1.45L247,294Z" style="opacity: 0.05; transform-origin: 197.878px 266.547px;" class="animable" id="el48gvekbxyb4"></path></g><g id="eljy0ipxqasu"><path d="M258.8,229H242.28a6.57,6.57,0,0,0-6.47,5.49l-8.14,49s-11.21.93-19.15,6.72-27.47-35.52-58.33-35.54c0,0,8.88,20.3,10.85,36.5,0,0-19.29-2.1-22.49,5.45s1.45,21.7,9.61,16.22S164,298.22,169.45,304s29.8,8.89,29.8,8.89L236.72,294l14.53-6.83Z" style="opacity: 0.1; transform-origin: 198.166px 271.536px;" class="animable" id="el1mc8fr2yagc"></path></g><g id="elwij4761vql"><path d="M206.35,204.71s9.38,2.6,10.9,5.75,1.36,11.12,1.36,11.12a38.5,38.5,0,0,1-10.09,13.88l-7-13.88.63,15.74s-13.28-2.21-18.92-6.45l-5.63-4.25s-2.43-8-2.08-10.71S186,207.7,186,207.7Z" style="fill: rgb(255, 255, 255); opacity: 0.4; transform-origin: 197.05px 221.015px;" class="animable" id="eluw1po7pys2l"></path></g><path d="M362.59,447.42c-.26-.57,3.85-7.83.63-15.22s-8.35-4.54-8.35-4.54-14.61-9.3-20.75-12.24a104.7,104.7,0,0,1-12.75-7.58l-6.49,8.74,6,18.56Z" style="fill: #13C874; transform-origin: 339.669px 427.63px;" id="elx8g7zofnv3d" class="animable"></path><path d="M354.34,427.21l18.76,11.46s13.19-8.46,19.48-14.3S413,406.09,413,406.09l9-12.11s-6.24-7.72-16.64-1.52c-13.44,8-29.83,19.62-40.76,19.51,0,0,2.15,13.43-10.19,15.24" style="fill: #13C874; transform-origin: 388.17px 414.36px;" id="elfsefqsemn0u" class="animable"></path><path d="M203.17,156.23s8.51,12.88,10.06,17.05,2.8,10.34,2.49,13.31-3.43,18.88-5,19.34l-1.51,1.71,1,6.74s-6.66,11.51-26.24,3.07c0,0-.76-13.44-3.14-17.66s-5.94.8-9.51-11.39,7.8-25,7.8-25Z" style="fill: rgb(255, 255, 255); transform-origin: 193.197px 188.386px;" id="elsg8ru07992i" class="animable"></path><g id="el9y459it3t6g"><path d="M413.83,390.22s-9.65,1.68-12.78,7.39-9.14,16.32-11.19,21.45-19,17.52-19,17.52l2.25,2.09s13.8-8.53,22.13-16.64,26.7-28.51,26.7-28.51S420.62,392.21,413.83,390.22Z" style="fill: rgb(255, 255, 255); opacity: 0.5; transform-origin: 396.4px 414.445px;" class="animable" id="el2gtre3qv7jy"></path></g><g id="elmt51x5dnn"><path d="M317.27,413.37l-2.39,3.21,7.34,15.22,40.37,14.51,1.87-5.91s.62-6-13.55-10.56-22.81-7.57-26.84-10.7S317.27,413.37,317.27,413.37Z" style="fill: rgb(255, 255, 255); opacity: 0.5; transform-origin: 339.672px 429.84px;" class="animable" id="ele1yjphwssy5"></path></g><path d="M184,300.33s-12.36-1.86-18.13,8.25-5.18,14.49-5.18,14.49,8.17,7.42,19.4,7S207.67,316.79,213,312.6s18.77-16.18,27.94-13.7l1-8.67s-.9-3.89-8.74-2.84-10.92,5.52-13.45,5.52-4.92-2.43-10,6.25C209.74,299.16,191.91,302.32,184,300.33Z" style="fill: rgb(255, 255, 255); transform-origin: 201.306px 308.649px;" id="el2kacowyq1no" class="animable"></path><path d="M200.06,174.75a35.8,35.8,0,0,0,1.12,4.79,5.58,5.58,0,0,0,1,2.11c.94,1,2.46,1.26,3.85,1.47a1.05,1.05,0,0,1,.62.26,1,1,0,0,1,.15.6,8,8,0,0,1-1.36,4.42" style="fill: none; stroke: rgb(38, 50, 56); stroke-linecap: round; stroke-linejoin: round; transform-origin: 203.431px 181.575px;" id="el9tf877rks25" class="animable"></path><g id="eli0107jkyodf"><path d="M325.56,403l-8.29,10.33s9.1,8.41,18.52,11.53,25.91,9,28.67,13.53L363.4,433s-25.79-15.82-31.71-19.6A13.66,13.66,0,0,1,325.56,403Z" style="opacity: 0.1; transform-origin: 340.865px 420.695px;" class="animable" id="elskfyuljwx"></path></g><g id="elga8lnwxf0h6"><path d="M354.34,427.21l16.51,9.37S379,431,383,426.89s8.93-8.67,12-17.88c4.19-12.73,16.19-18.79,16.19-18.79s-16.69,7.86-25.38,14-17.16,8.74-22.08,8.32C363.68,412.57,367.63,425.07,354.34,427.21Z" style="opacity: 0.1; transform-origin: 382.765px 413.4px;" class="animable" id="el9u6upr4jld"></path></g><path d="M194.24,190.67s6.49,5.09,13.23,3.18C207.47,193.85,201.11,206.45,194.24,190.67Z" style="fill: rgb(255, 255, 255); stroke: rgb(38, 50, 56); stroke-linecap: round; stroke-linejoin: round; transform-origin: 200.855px 194.642px;" id="elfr4gompw1kp" class="animable"></path><path d="M194,179.67c.19,1.4-.24,2.61-.94,2.71s-1.43-1-1.62-2.37.23-2.61.94-2.71S193.85,178.27,194,179.67Z" style="fill: rgb(38, 50, 56); transform-origin: 192.72px 179.84px;" id="el5u7lwktal7n" class="animable"></path><path d="M208.13,177.12c.18,1.41-.24,2.62-.94,2.71s-1.44-1-1.62-2.36.23-2.62.94-2.71S207.94,175.72,208.13,177.12Z" style="fill: rgb(38, 50, 56); transform-origin: 206.85px 177.295px;" id="elce5rd6dbewr" class="animable"></path><path d="M193,173.73s-3.78-1.95-6.47,2.23" style="fill: none; stroke: rgb(38, 50, 56); stroke-linecap: round; stroke-linejoin: round; transform-origin: 189.765px 174.618px;" id="eledrafun11cm" class="animable"></path><path d="M202.69,171.13s4-3.43,6.31,0" style="fill: none; stroke: rgb(38, 50, 56); stroke-linecap: round; stroke-linejoin: round; transform-origin: 205.845px 170.368px;" id="elrylpz3mx23" class="animable"></path><path d="M180.16,186.6s-2.43-3.59-5-3.48-3.59,3.71-2.67,7.19,4.75,8.34,7.65,7.88a6.44,6.44,0,0,0,4.17-2.32" style="fill: none; stroke: rgb(38, 50, 56); stroke-linecap: round; stroke-linejoin: round; transform-origin: 178.234px 190.669px;" id="elo9vxztzmht" class="animable"></path><path d="M203.46,159.13c2.73,2.27,5.62,4.74,7,8.08,1.22,2.84,1.49,6,2.61,8.87,1.19,3.07,2.49,6.28,2.59,9.63a40.79,40.79,0,0,1-1.21,9.19,50.65,50.65,0,0,1-1.85,7.69c-1.35,3.59-3.84,5.8-7.18,7.5-2.43,1.24-6.48,3-9.11,1.34-1.53-1-3.83-3.86-5.74-6.49" style="fill: none; stroke: rgb(38, 50, 56); stroke-linecap: round; stroke-linejoin: round; transform-origin: 203.115px 185.619px;" id="el500hdzb7dix" class="animable"></path><path d="M180.16,198.19s4.3,10.54,3.26,17.95" style="fill: none; stroke: rgb(38, 50, 56); stroke-linecap: round; stroke-linejoin: round; transform-origin: 181.871px 207.165px;" id="elwr4j1jlm5i" class="animable"></path><path d="M179.06,184.83a4.14,4.14,0,0,0,1.66-3.71c-.16-1.62-1.28-3.12-1.06-4.74a8.73,8.73,0,0,1,.86-2.22,9.31,9.31,0,0,0-.52-8.42s13.66.64,20.06-3.43,11.28-14.48,7.41-19.45-11.41,1.81-17,2.56S165,149.34,161.83,157s1.66,10.41,1.81,17.72.15,21.16,11.08,19.89c0,0-4.09-5.29-1.25-10.74C175.4,181.58,179.06,184.83,179.06,184.83Z" style="fill: rgb(38, 50, 56); transform-origin: 184.8px 167.873px;" id="elx5z63fufg2i" class="animable"></path><path d="M205.85,151.5a17.14,17.14,0,0,1,6.54,12c.61,5.48,10.33,16.13,3.32,22.2,0,0-1.63-6.45-2.59-9.63s-2.19-9-3.8-11-10.15-9-10.15-9Z" style="fill: rgb(38, 50, 56); transform-origin: 208.705px 168.6px;" id="elndei14jiq5h" class="animable"></path><path d="M181.42,215.91s6.74,4.44,19.26,4.62l1.47,16.79s-14.08-1.07-24.55-10.7c0,0-2.83-7.49-2.08-10.71S183,209.5,183,209.5" style="fill: none; stroke: rgb(38, 50, 56); stroke-linecap: round; stroke-linejoin: round; transform-origin: 188.772px 223.41px;" id="el5esdet4yish" class="animable"></path><path d="M209.74,208.4l.4,6a24.82,24.82,0,0,1-9.46,6.15l7.84,14.93s9.35-7.28,10.28-14.93c0,0,.08-7.83-1.55-10.07s-7.57-3.29-7.57-3.29" style="fill: none; stroke: rgb(38, 50, 56); stroke-linecap: round; stroke-linejoin: round; transform-origin: 209.74px 221.335px;" id="eljhcgdvwigs" class="animable"></path><g id="el247e4b1cxh7"><path d="M171.8,162c1-2.51,3.74-4,6.41-4.4s5.41-.12,8.11-.19a20.82,20.82,0,0,0,10.6-3,14.17,14.17,0,0,0,6.4-8.76" style="fill: none; stroke: rgb(255, 255, 255); stroke-linecap: round; stroke-linejoin: round; opacity: 0.8; transform-origin: 187.56px 153.825px;" class="animable" id="elbxeatyvix2q"></path></g><g id="elpr4xnu6hfjj"><path d="M165.35,161.51c1.69-5.13,7.17-8.3,12.56-8.75,2.67-.23,5.37.08,8-.23s5.43-1.41,6.82-3.7" style="fill: none; stroke: rgb(255, 255, 255); stroke-linecap: round; stroke-linejoin: round; opacity: 0.8; transform-origin: 179.04px 155.17px;" class="animable" id="elvt60b9i818q"></path></g><path d="M162.51,324.52c-13,6.74-17.62-.2-24.86-5.94s-2.49-16-4-32.45,2.25-44.43,2.25-44.43,3.24-.74,12.23-6.24,27.91-13.88,27.91-13.88" style="fill: none; stroke: rgb(38, 50, 56); stroke-linecap: round; stroke-linejoin: round; transform-origin: 154.666px 274.438px;" id="el4tbiv80tlw7" class="animable"></path><path d="M175.39,299.62s-2.06-6.53-7.88-6.7-15,2.45-21.54,14.82" style="fill: none; stroke: rgb(38, 50, 56); stroke-linecap: round; stroke-linejoin: round; transform-origin: 160.68px 300.326px;" id="elnqpilm411dj" class="animable"></path><path d="M166.18,292.53a3.22,3.22,0,0,1-1.05-.25,25.31,25.31,0,0,0-14.94-.68" style="fill: none; stroke: rgb(38, 50, 56); stroke-linecap: round; stroke-linejoin: round; transform-origin: 158.185px 291.658px;" id="el879cizncus" class="animable"></path><path d="M146.84,250.63c10.59,11.7,15.75,27.18,20.64,42.18" style="fill: none; stroke: rgb(38, 50, 56); stroke-linecap: round; stroke-linejoin: round; transform-origin: 157.16px 271.72px;" id="elo7k5fkngko" class="animable"></path><path d="M218.8,219s19.2,4.58,28.58,5.67,10.9,2.4,10.9,2.4l1.75,6.54" style="fill: none; stroke: rgb(38, 50, 56); stroke-linecap: round; stroke-linejoin: round; transform-origin: 239.415px 226.305px;" id="eld0fd9ruxwdl" class="animable"></path><polygon points="308.27 230.38 242.88 232.89 237.54 300.14 248.74 300.14 305.52 287.43 312.66 231.99 308.27 230.38" style="fill: rgb(255, 255, 255); transform-origin: 275.1px 265.26px;" id="el5zkh9unhffh" class="animable"></polygon><polygon points="240.94 302.13 312.46 233.58 305.52 287.43 240.94 302.13" style="fill: #13C874; transform-origin: 276.7px 267.855px;" id="elmyqrn30g0u" class="animable"></polygon><g id="el7cmv681a4ux"><polygon points="240.94 302.13 312.46 233.58 305.52 287.43 240.94 302.13" style="fill: rgb(255, 255, 255); opacity: 0.7; transform-origin: 276.7px 267.855px;" class="animable" id="elfs5og47gdbq"></polygon></g><polygon points="240.94 300.33 246.66 235.46 312.66 231.99 305.52 287.43 240.94 300.33" style="fill: none; stroke: rgb(38, 50, 56); stroke-linecap: round; stroke-linejoin: round; transform-origin: 276.8px 266.16px;" id="el0mrtehvzyk4" class="animable"></polygon><path d="M284.84,263.42c-.44,3.95-2.55,6.95-4.71,6.71s-3.54-3.65-3.1-7.6,2.56-6.95,4.72-6.71S285.29,259.47,284.84,263.42Z" style="fill: rgb(38, 50, 56); transform-origin: 280.937px 262.975px;" id="elx80ntquwrm" class="animable"></path><path d="M305.52,287.43s30.22-.86,39.67,5.38,15,37.53,13.69,54.15-12.71,54.76-12.71,54.76L324.33,377s-10.76-39.12-4.89-54.44c0,0-29,1.63-40.42-1.95,0,0-10.23-16.75-27.77-22.29Z" style="fill: rgb(38, 50, 56); transform-origin: 305.16px 344.555px;" id="el2axwtz73whi" class="animable"></path><path d="M350.78,402.37a149.82,149.82,0,0,1-20.78-24c-10.57-16.33-25.18-32-40.21-44.23-12.11-9.82-14.85-25.82-29.79-33.85-24.75-13.27-46.15,13.1-54.15,18.44S184,330.12,184,330.12s5.06,19,19.92,21.25,29.89-8,37-3.05,12.37,27.05,35.85,40c19.19,10.58,45.34,20.9,58.83,27.86,3,1.56,5.24,3.2,6.94,4.13,4.66,2.54,9.64,5.53,14.34,8.49l16.19,9.86s16.25-9.61,22.49-18.47c.83-1.19,2.56-4.36,4.18-7.42,3.53-6.69,8-12.69,14.19-16,4.28-2.31,8.09-3,8-3.24-.41-.76-8.17-4.73-13.44-2.56-11.16,4.61-33.47,22.32-44,21A78.83,78.83,0,0,1,350.78,402.37Z" style="fill: none; stroke: rgb(38, 50, 56); stroke-miterlimit: 10; transform-origin: 302.966px 367.629px;" id="el3edg1z9hbkl" class="animable"></path><path d="M350.78,402.37c-9.73,3.93-13.65,10-15.15,13.82-13.49-7-39.64-17.28-58.83-27.86-23.48-13-28.7-35.06-35.85-40s-22.19,5.34-37,3.05S184,330.11,184,330.11s13.86-6,21.86-11.34,26.45-31.72,54.14-18.44c15.29,7.33,17.68,24,29.79,33.85,15,12.19,29.64,27.9,40.21,44.23A147,147,0,0,0,350.78,402.37Z" style="fill: rgb(38, 50, 56); transform-origin: 267.39px 356.412px;" id="elw13b3a61qbr" class="animable"></path><path d="M277.66,317.59s-7.49-15.22-19.5-18.17" style="fill: none; stroke: rgb(255, 255, 255); stroke-linecap: round; stroke-linejoin: round; transform-origin: 267.91px 308.505px;" id="elohz92x72abe" class="animable"></path><path d="M238.4,287.29c-8.26-1.8-17.33,7.33-21.15,5.62-2.84-1.27-7.51,6.25-7.51,6.25a125.11,125.11,0,0,1-23.22,1.17c-11.13-.71-16.4,1.46-20.34,7.41l-5.5,14.57s14.51,13,30,5.43,36.07-30.41,50.25-30.33" style="fill: none; stroke: rgb(38, 50, 56); stroke-linecap: round; stroke-linejoin: round; transform-origin: 200.805px 308.581px;" id="eleegu3chtl6i" class="animable"></path><path d="M353.71,426.82s13.56,1.11,10.38-15.09" style="fill: none; stroke: rgb(38, 50, 56); stroke-miterlimit: 10; transform-origin: 359.142px 419.283px;" id="eljsz78ejxcd" class="animable"></path><path d="M417.61,401.72c-1,2-13.43,12.58-24.14,21.83,0-.14,3-5.79,4.24-8.2,2.85-5.32,10.21-19.91,24.22-21.83C423.92,394.72,417.61,401.72,417.61,401.72Z" style="fill: rgb(38, 50, 56); transform-origin: 407.894px 408.535px;" id="el60j01zkyqjg" class="animable"></path><path d="M412.28,390.33c-14.17,2.82-17.39,21-22.42,28.73s-19,18.24-19,18.24" style="fill: none; stroke: rgb(38, 50, 56); stroke-miterlimit: 10; transform-origin: 391.57px 413.815px;" id="elavm6tjhvp6f" class="animable"></path><path d="M363.22,432.66c2.31,4.22,1.22,9.12,0,12.19a25.45,25.45,0,0,1-2.22,4.37c-20.06-3.3-40.12-14.08-40.12-14.08l-5.17-16-.83-2.56,7.79-10.49" style="fill: none; stroke: rgb(38, 50, 56); stroke-miterlimit: 10; transform-origin: 339.727px 427.655px;" id="eldyt0ki5biro" class="animable"></path><path d="M363.22,444.85a25.45,25.45,0,0,1-2.22,4.37c-20.06-3.3-40.12-14.08-40.12-14.08l-5.17-16c2.59,3.38,7.39,8.33,14.59,10.36C340.07,432.27,358.1,435.51,363.22,444.85Z" style="fill: rgb(38, 50, 56); transform-origin: 339.465px 434.18px;" id="elpfbav08g3qs" class="animable"></path><polyline points="237.54 297.8 242.88 232.89 308.27 230.38 312.66 231.99" style="fill: none; stroke: rgb(38, 50, 56); stroke-linecap: round; stroke-linejoin: round; transform-origin: 275.1px 264.09px;" id="elgnmc0b70oun" class="animable"></polyline><path d="M364,419.06s8.94,1.6,15.81-4,17.94-18.27,17.94-18.27" style="fill: none; stroke: rgb(38, 50, 56); stroke-miterlimit: 10; transform-origin: 380.875px 408.031px;" id="elecualzb1ft6" class="animable"></path><path d="M373.1,411s-2.16,3.25,0,9.77" style="fill: none; stroke: rgb(38, 50, 56); stroke-linecap: round; stroke-linejoin: round; transform-origin: 372.62px 415.885px;" id="elinwgura1378" class="animable"></path><path d="M379.44,407.89a13.31,13.31,0,0,0,.81,9.77" style="fill: none; stroke: rgb(38, 50, 56); stroke-linecap: round; stroke-linejoin: round; transform-origin: 379.559px 412.775px;" id="elofu7jq33d6n" class="animable"></path><path d="M387,403.51s-1.81,5.43,0,10.22" style="fill: none; stroke: rgb(38, 50, 56); stroke-linecap: round; stroke-linejoin: round; transform-origin: 386.598px 408.62px;" id="elmi8c8uv8ed" class="animable"></path><path d="M324.44,404.74l-7.17,8.63s7.22,7.89,17.41,11.17,28.39,8.85,29.9,14.78" style="fill: none; stroke: rgb(38, 50, 56); stroke-miterlimit: 10; transform-origin: 340.925px 422.03px;" id="elink3qrfr7hk" class="animable"></path></g><defs>     <filter id="active" height="200%">         <feMorphology in="SourceAlpha" result="DILATED" operator="dilate" radius="2"></feMorphology>                <feFlood flood-color="#32DFEC" flood-opacity="1" result="PINK"></feFlood>        <feComposite in="PINK" in2="DILATED" operator="in" result="OUTLINE"></feComposite>        <feMerge>            <feMergeNode in="OUTLINE"></feMergeNode>            <feMergeNode in="SourceGraphic"></feMergeNode>        </feMerge>    </filter>    <filter id="hover" height="200%">        <feMorphology in="SourceAlpha" result="DILATED" operator="dilate" radius="2"></feMorphology>                <feFlood flood-color="#ff0000" flood-opacity="0.5" result="PINK"></feFlood>        <feComposite in="PINK" in2="DILATED" operator="in" result="OUTLINE"></feComposite>        <feMerge>            <feMergeNode in="OUTLINE"></feMergeNode>            <feMergeNode in="SourceGraphic"></feMergeNode>        </feMerge>            <feColorMatrix type="matrix" values="0   0   0   0   0                0   1   0   0   0                0   0   0   0   0                0   0   0   1   0 "></feColorMatrix>    </filter></defs></svg>
